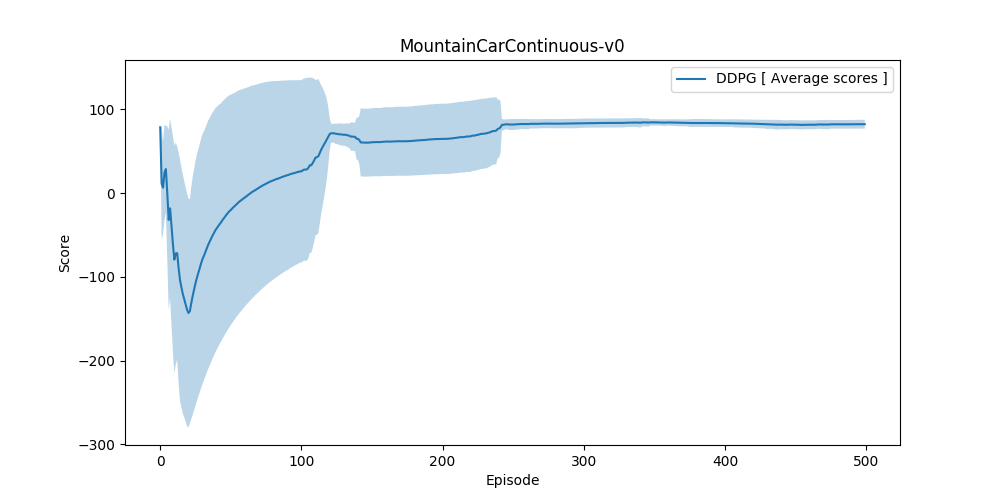

The file beside this chart, header and first rows:
scores, average_scores, std
78.58, 78.58, 0.0
-56.11, 11.24, 67.35
-3.192, 6.427, 55.41
78.2, 24.37, 57.17
45.69, 28.63, 51.84
-143.5, -0.05434, 79.71
-224.1, -32.06, 107.7
78.92, -18.18, 107.2
-213.4, -39.87, 118.2
-252.3, -61.12, 129
-262.2, -79.4, 135.9
8.74, -72.06, 132.4
-67.35, -71.69, 127.2
-316.8, -89.2, 137.9
-306, -103.6, 143.7
-244.8, -112.5, 143.3
-248.9, -120.5, 142.7
-232.2, -126.7, 141
-244.2, -132.9, 139.7
-257, -139.1, 138.9
-223.2, -143.1, 136.7
-97.03, -141, 133.9
84, -131.2, 138.8
73.66, -122.7, 141.9
71.99, -114.9, 144.1
78.4, -107.5, 146.2
68, -101, 147.2
62.47, -95.13, 147.7
68.84, -89.48, 148.2
85.51, -83.64, 149
76.53, -78.48, 149.3
43.68, -74.66, 148.5
71.79, -70.22, 148.4
75.98, -65.92, 148.2
85.53, -61.59, 148.3
66.9, -58.03, 147.7
75.04, -54.43, 147.3
81.85, -50.84, 147
63.51, -47.91, 146.2
86.82, -44.54, 145.9
56.25, -42.08, 144.9
58.37, -39.69, 144
67.21, -37.21, 143.2
53.4, -35.15, 142.2
87.87, -32.41, 141.8
66.44, -30.26, 141
82.95, -27.86, 140.4
79.53, -25.62, 139.8
73.17, -23.6, 139.1
74.05, -21.65, 138.4
55.14, -20.14, 137.4
76.1, -18.29, 136.7
65.25, -16.72, 135.9
65.75, -15.19, 135.1
84.03, -13.39, 134.5
73.41, -11.84, 133.8
79.04, -10.24, 133.2
59.85, -9.033, 132.3
68.37, -7.721, 131.6
76.49, -6.317, 130.9
... 440 more rows
